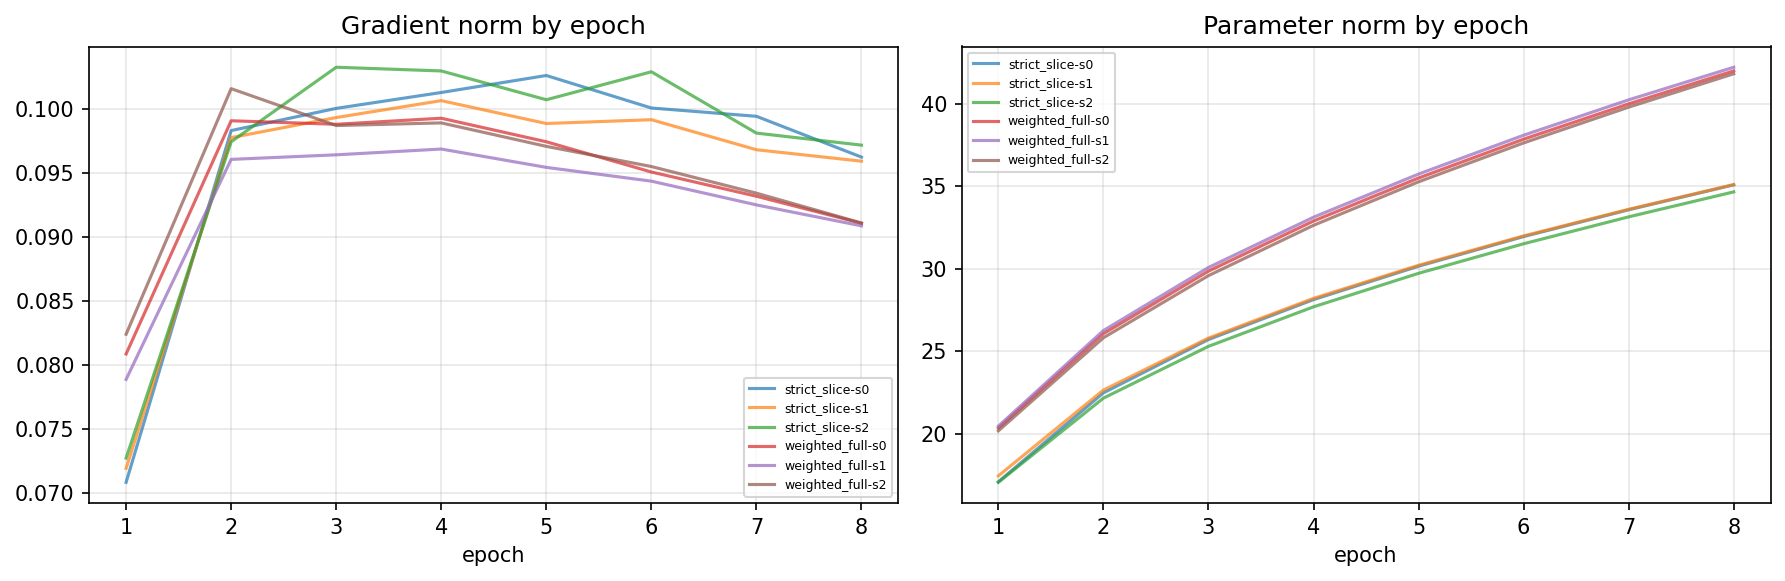

Data behind this chart, as committed beside it:
arm, seed, epoch, grad_norm_mean, param_norm, wallclock_seconds
weighted_full, 0, 1, 0.08084, 20.33, 40.91
weighted_full, 0, 2, 0.09905, 26.06, 42.15
weighted_full, 0, 3, 0.09877, 29.85, 41.32
weighted_full, 0, 4, 0.09924, 32.88, 42.77
weighted_full, 0, 5, 0.09741, 35.49, 41.84
weighted_full, 0, 6, 0.09504, 37.85, 42.07
weighted_full, 0, 7, 0.09315, 39.98, 40.73
weighted_full, 0, 8, 0.09104, 41.98, 40.91
weighted_full, 1, 1, 0.07885, 20.45, 41.18
weighted_full, 1, 2, 0.09603, 26.24, 40.79
weighted_full, 1, 3, 0.09639, 30.07, 40.43
weighted_full, 1, 4, 0.09684, 33.12, 41.4
weighted_full, 1, 5, 0.09541, 35.73, 40.3
weighted_full, 1, 6, 0.09433, 38.08, 40.6
weighted_full, 1, 7, 0.09248, 40.23, 40.39
weighted_full, 1, 8, 0.09084, 42.2, 40.45
weighted_full, 2, 1, 0.08238, 20.16, 40.1
weighted_full, 2, 2, 0.1016, 25.81, 40.86
weighted_full, 2, 3, 0.09867, 29.57, 40.79
weighted_full, 2, 4, 0.09888, 32.62, 41.14
weighted_full, 2, 5, 0.09705, 35.26, 41.5
weighted_full, 2, 6, 0.09547, 37.62, 40.4
weighted_full, 2, 7, 0.09339, 39.79, 40.04
weighted_full, 2, 8, 0.09106, 41.81, 40
strict_slice, 0, 1, 0.07082, 17.07, 27.01
strict_slice, 0, 2, 0.09828, 22.47, 27.09
strict_slice, 0, 3, 0.1, 25.7, 27.05
strict_slice, 0, 4, 0.1013, 28.12, 27.13
strict_slice, 0, 5, 0.1026, 30.15, 26.9
strict_slice, 0, 6, 0.1, 31.94, 27.5
strict_slice, 0, 7, 0.09939, 33.56, 26.88
strict_slice, 0, 8, 0.09621, 35.08, 27.68
strict_slice, 1, 1, 0.07191, 17.44, 26.89
strict_slice, 1, 2, 0.09773, 22.64, 27.17
strict_slice, 1, 3, 0.0993, 25.79, 27.3
strict_slice, 1, 4, 0.1006, 28.2, 27.93
strict_slice, 1, 5, 0.09883, 30.2, 27.33
strict_slice, 1, 6, 0.09913, 31.98, 27.66
strict_slice, 1, 7, 0.09678, 33.59, 27.1
strict_slice, 1, 8, 0.09589, 35.1, 27.53
strict_slice, 2, 1, 0.07271, 17.05, 27.36
strict_slice, 2, 2, 0.0974, 22.15, 27.52
strict_slice, 2, 3, 0.1032, 25.29, 27.91
strict_slice, 2, 4, 0.1029, 27.68, 27.73
strict_slice, 2, 5, 0.1007, 29.71, 26.88
strict_slice, 2, 6, 0.1029, 31.51, 27.32
strict_slice, 2, 7, 0.09808, 33.14, 27.32
strict_slice, 2, 8, 0.09714, 34.65, 27.4
